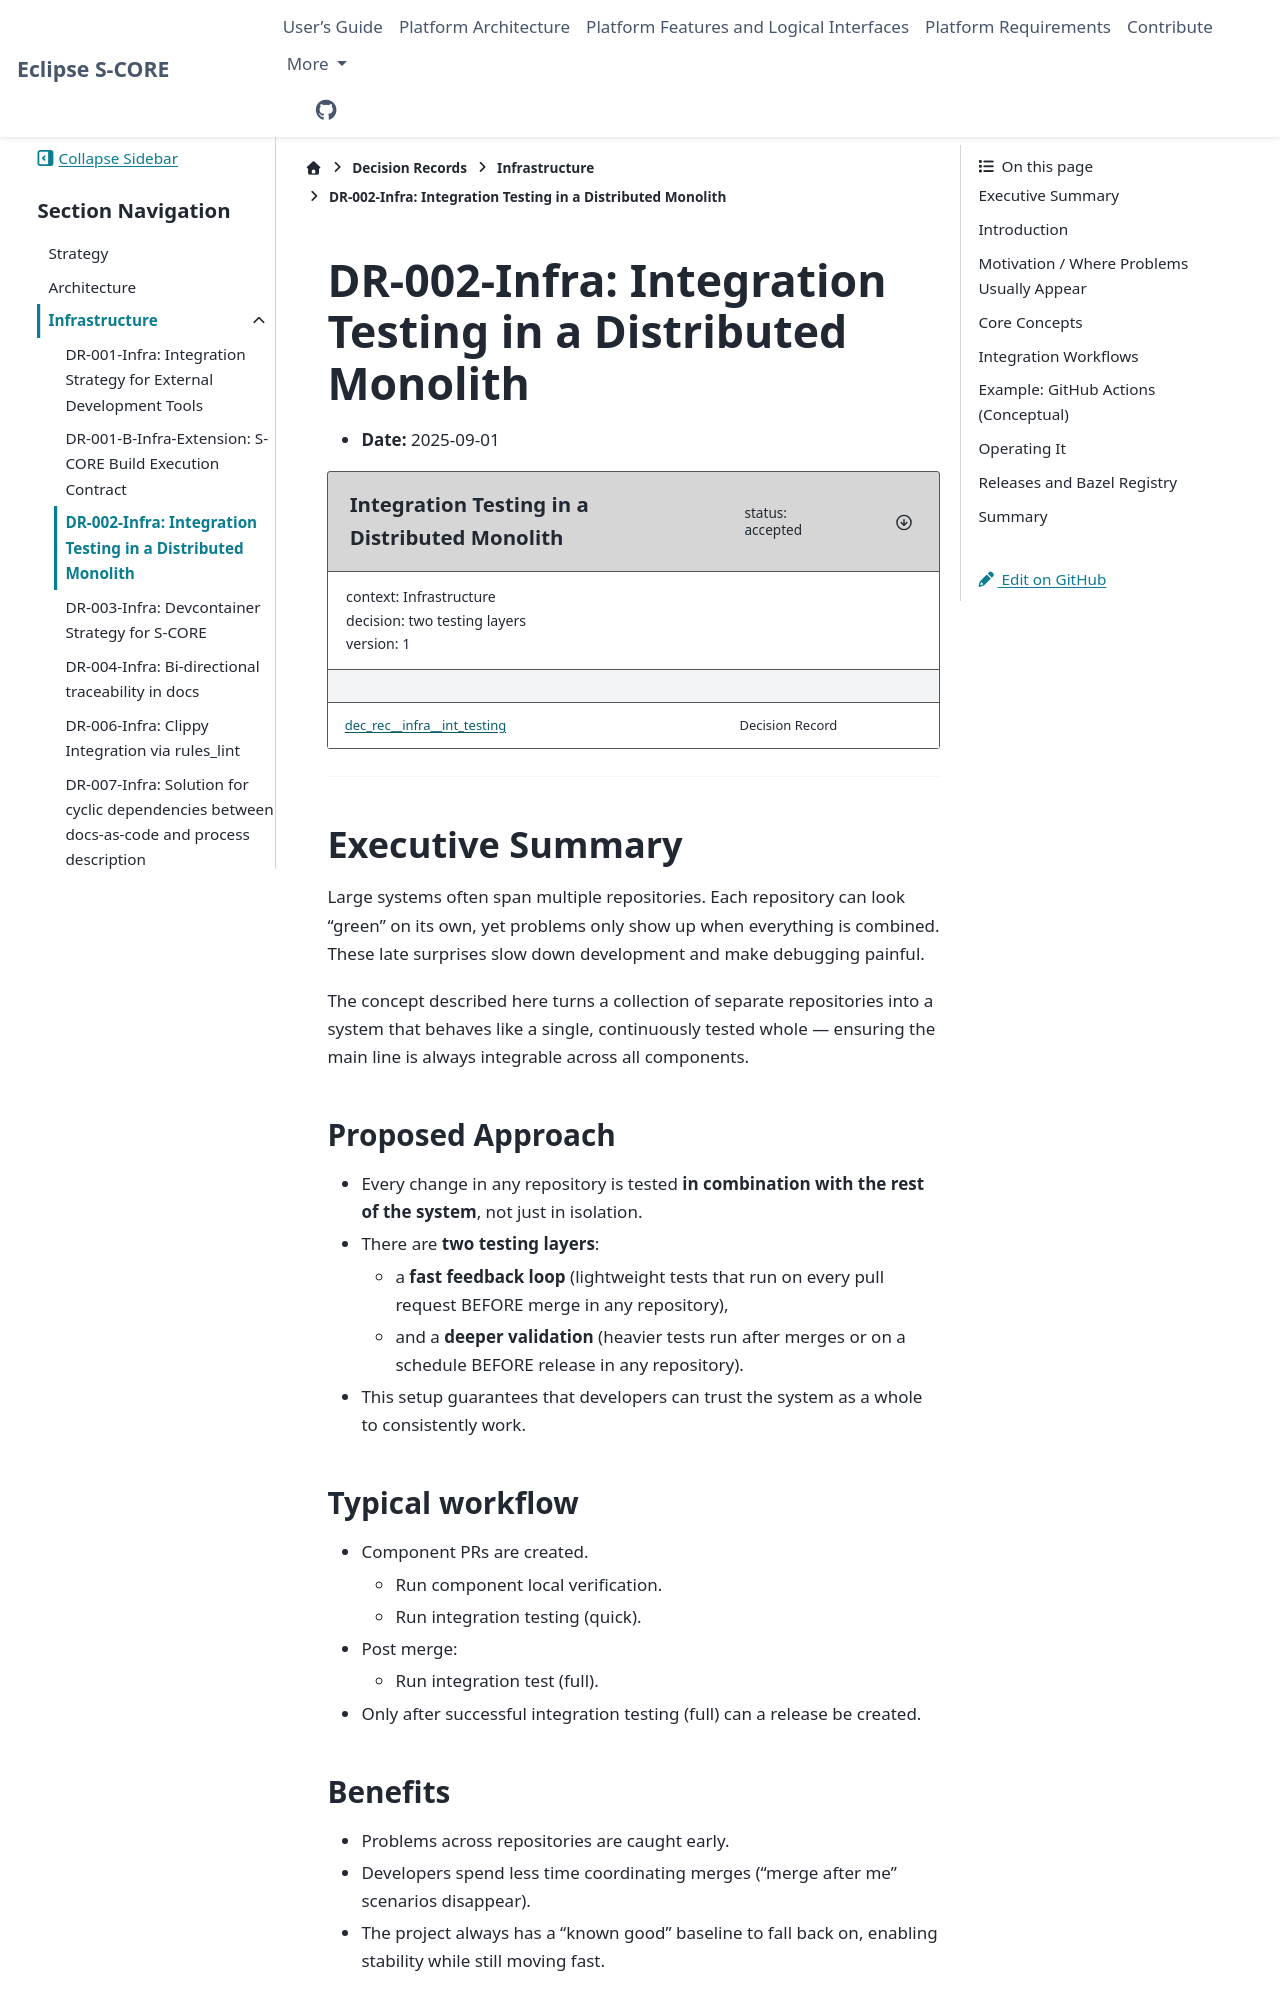

repository: eclipse-score/score · page: pr-3480/design_decisions/infrastructure/DR-002-infra.html · generator: sphinx

<!-- ----------------------------------------------------------------------------
  Copyright (c) 2025 Contributors to the Eclipse Foundation

  See the NOTICE file(s) distributed with this work for additional
  information regarding copyright ownership.

  This program and the accompanying materials are made available under the
  terms of the Apache License Version 2.0 which is available at
  https://www.apache.org/licenses/LICENSE-2.0

  SPDX-License-Identifier: Apache-2.0
----------------------------------------------------------------------------- -->

# DR-002-Infra: Integration Testing in a Distributed Monolith

* **Date:** 2025-09-01

```{dec_rec} Integration Testing in a Distributed Monolith
:id: dec_rec__infra__int_testing
:status: accepted
:version: 1
:context: Infrastructure
:decision: two testing layers
```

---
## Executive Summary

Large systems often span multiple repositories. Each repository can look “green” on its own, yet problems only show up when everything is combined. These late surprises slow down development and make debugging painful.

The concept described here turns a collection of separate repositories into a system that behaves like a single, continuously tested whole — ensuring the main line is always integrable across all components.

### Proposed Approach
- Every change in any repository is tested **in combination with the rest of the system**, not just in isolation.
- There are **two testing layers**:
  - a **fast feedback loop** (lightweight tests that run on every pull request BEFORE merge in any repository),
  - and a **deeper validation** (heavier tests run after merges or on a schedule BEFORE release in any repository).
- This setup guarantees that developers can trust the system as a whole to consistently work.

### Typical workflow

* Component PRs are created.
  * Run component local verification.
  * Run integration testing (quick).
* Post merge:
  * Run integration test (full).
* Only after successful integration testing (full) can a release be created.

### Benefits
- Problems across repositories are caught early.
- Developers spend less time coordinating merges (“merge after me” scenarios disappear).
- The project always has a “known good” baseline to fall back on, enabling stability while still moving fast.

Note: this concept is easily extendable to support multiple versions of S-CORE. But that's currently not required.

See Martin Fowler's [continuous integration](https://martinfowler.com/articles/continuousIntegration.html) article for a deeper dive into the topic.

---
